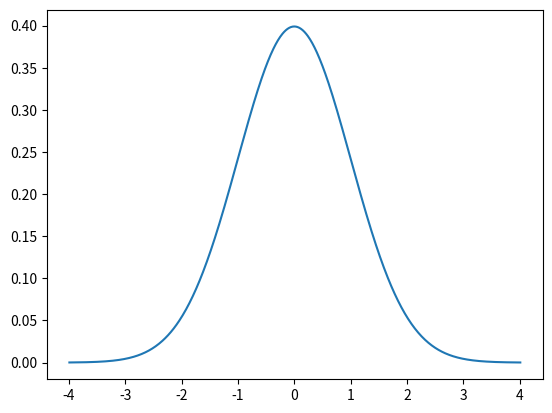

Reproduce this figure in Python.
# -*- coding: utf-8 -*-
"""
Created on Thu Jan 17 12:21:41 2019

@author: Jacob
"""

#Make a graph of the standard normal distribution

x = []
y = []
i = -4
while i<4:
    i+=0.01
    x.append(round(i,3))
    
#Euler's Number
e = 2.718281828459
#pi
pi = 3.14159265
#Constant
c = 1/((2*pi)**0.5)
for a in x:
    #exponent
    expo = (-a**2)/2
    #distrobution formula
    distro = c*(e**expo)
    y.append(distro)
    
import matplotlib.pyplot as plt
plt.plot(x,y)
#plt.show()
    
import scipy.integrate
#Docs:
#https://docs.scipy.org/doc/scipy/reference/generated/scipy.integrate.quad.html
#If there is an error, update your modules using pip

#lower limit
negative_infinity = -float('inf')
#Upper limit
z = 0
#Function of x
def f(x):
    #constant
    c = 1/((2*pi)**0.5)
    exponent = (-x**2)/2
    standard_normal_curve = c*(e**exponent)
    return standard_normal_curve
    
probability, error = scipy.integrate.quad(f, negative_infinity, z)

print(round(probability,5))


z_table = []

for row in x:
    probability, error = scipy.integrate.quad(f, negative_infinity, row)
    z_table.append([row,round(probability,5)])
    #print(row, round(probability,5))
    
import csv
with open('z_table.csv', 'w',newline='') as zTableFile:
    z_table_writer = csv.writer(zTableFile,delimiter=',')
    for row in z_table:
        z_table_writer.writerow(row)
        
        
    































 
    
    
    
    
    
    
    
    
    
    
    
